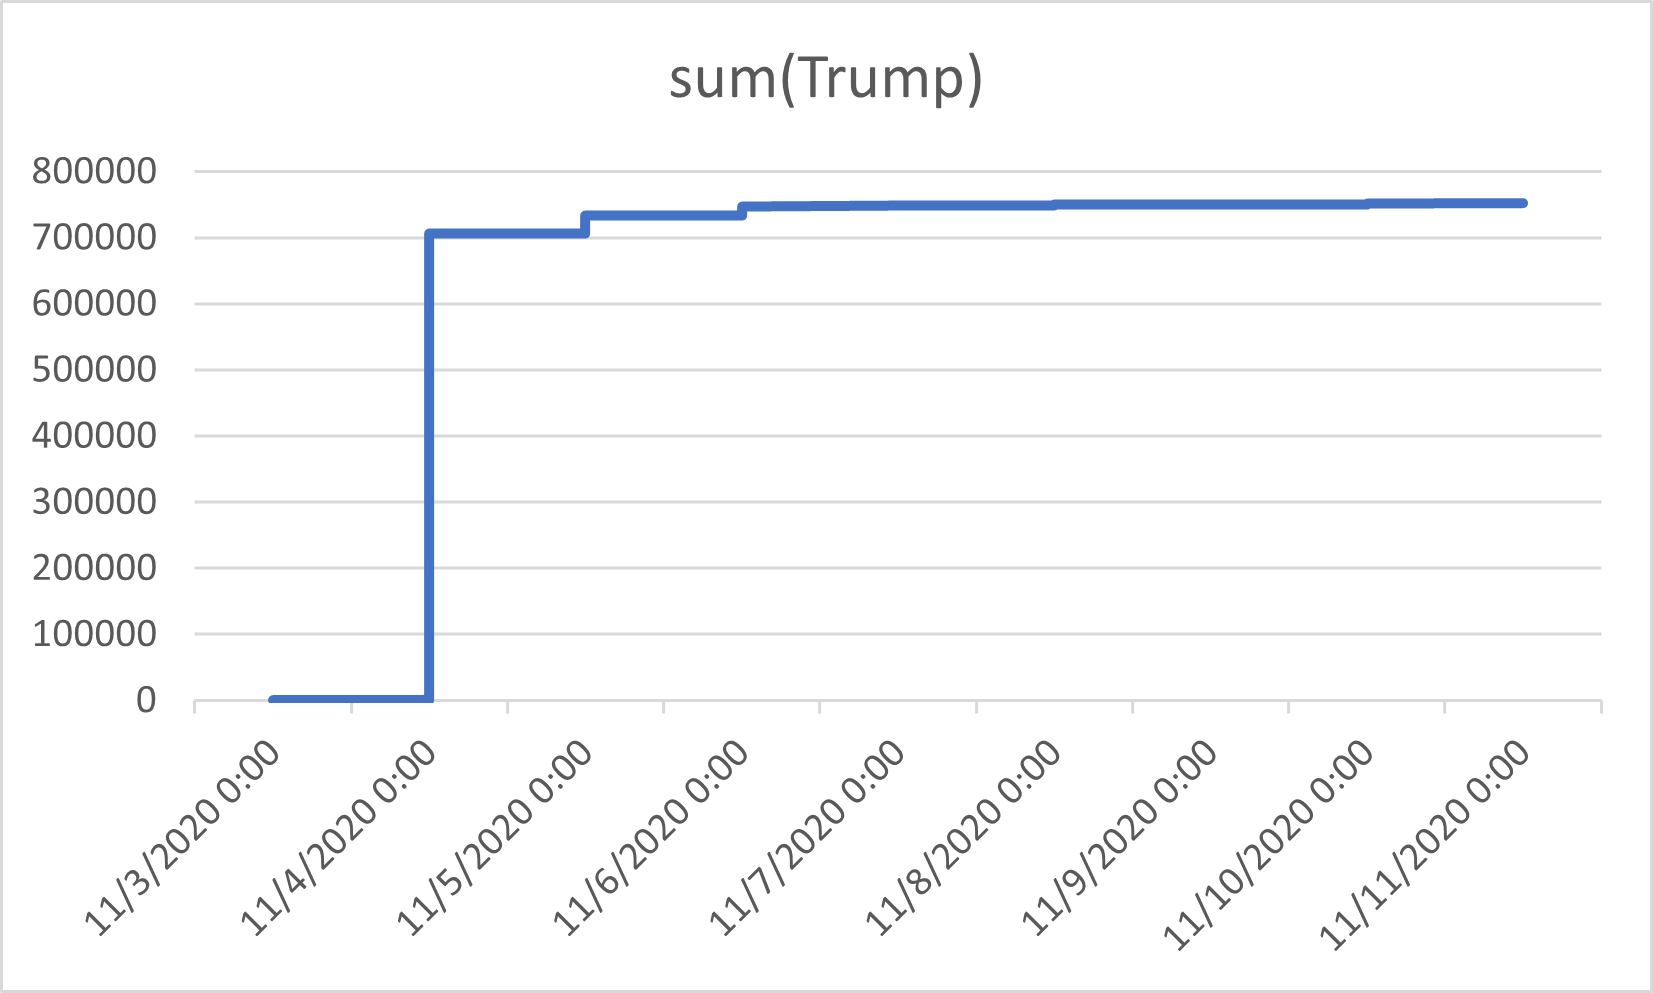

Source data for this figure (header and first rows):
timestamp, sum(Trump)
2020-11-03 19:39:48, 0
2020-11-03 19:47:21, 0
2020-11-04 01:02:56, 0
2020-11-04 01:11:32, 5584
2020-11-04 01:15:49, 5584
2020-11-04 01:16:22, 5584
2020-11-04 01:20:49, 5584
2020-11-04 01:31:00, 5584
2020-11-04 01:37:59, 5584
2020-11-04 01:41:00, 13510
2020-11-04 01:47:45, 13892
2020-11-04 01:51:32, 13967
2020-11-04 01:56:46, 13967
2020-11-04 01:58:03, 14884
2020-11-04 02:02:27, 14884
2020-11-04 02:07:46, 16000
2020-11-04 02:12:30, 16000
2020-11-04 02:16:40, 20036
2020-11-04 02:21:55, 24851
2020-11-04 02:22:26, 25527
2020-11-04 02:23:43, 25527
2020-11-04 02:33:08, 26143
2020-11-04 02:37:37, 34629
2020-11-04 02:41:48, 34629
2020-11-04 02:43:32, 35006
2020-11-04 02:46:36, 35006
2020-11-04 02:48:21, 35006
2020-11-04 02:52:59, 38354
2020-11-04 02:57:03, 38354
2020-11-04 02:58:51, 46673
2020-11-04 03:01:12, 46673
2020-11-04 03:08:04, 52513
2020-11-04 03:11:50, 59813
2020-11-04 03:16:43, 60490
2020-11-04 03:17:45, 61687
2020-11-04 03:23:32, 61687
2020-11-04 03:25:36, 61687
2020-11-04 03:28:32, 65115
2020-11-04 03:30:10, 65115
2020-11-04 03:32:07, 65115
2020-11-04 03:32:40, 73844
2020-11-04 03:36:46, 73844
2020-11-04 03:39:45, 79752
2020-11-04 03:47:34, 108884
2020-11-04 03:51:55, 108884
2020-11-04 03:58:36, 114689
2020-11-04 04:00:31, 115057
2020-11-04 04:02:32, 115057
2020-11-04 04:07:12, 119204
2020-11-04 04:11:09, 119204
2020-11-04 04:17:19, 121617
2020-11-04 04:19:38, 121617
2020-11-04 04:21:05, 121617
2020-11-04 04:24:42, 121617
2020-11-04 04:31:58, 127400
2020-11-04 04:35:50, 127400
2020-11-04 04:42:04, 127400
2020-11-04 04:51:15, 127400
2020-11-04 04:57:54, 127400
2020-11-04 05:01:47, 127400
... 157 more rows
